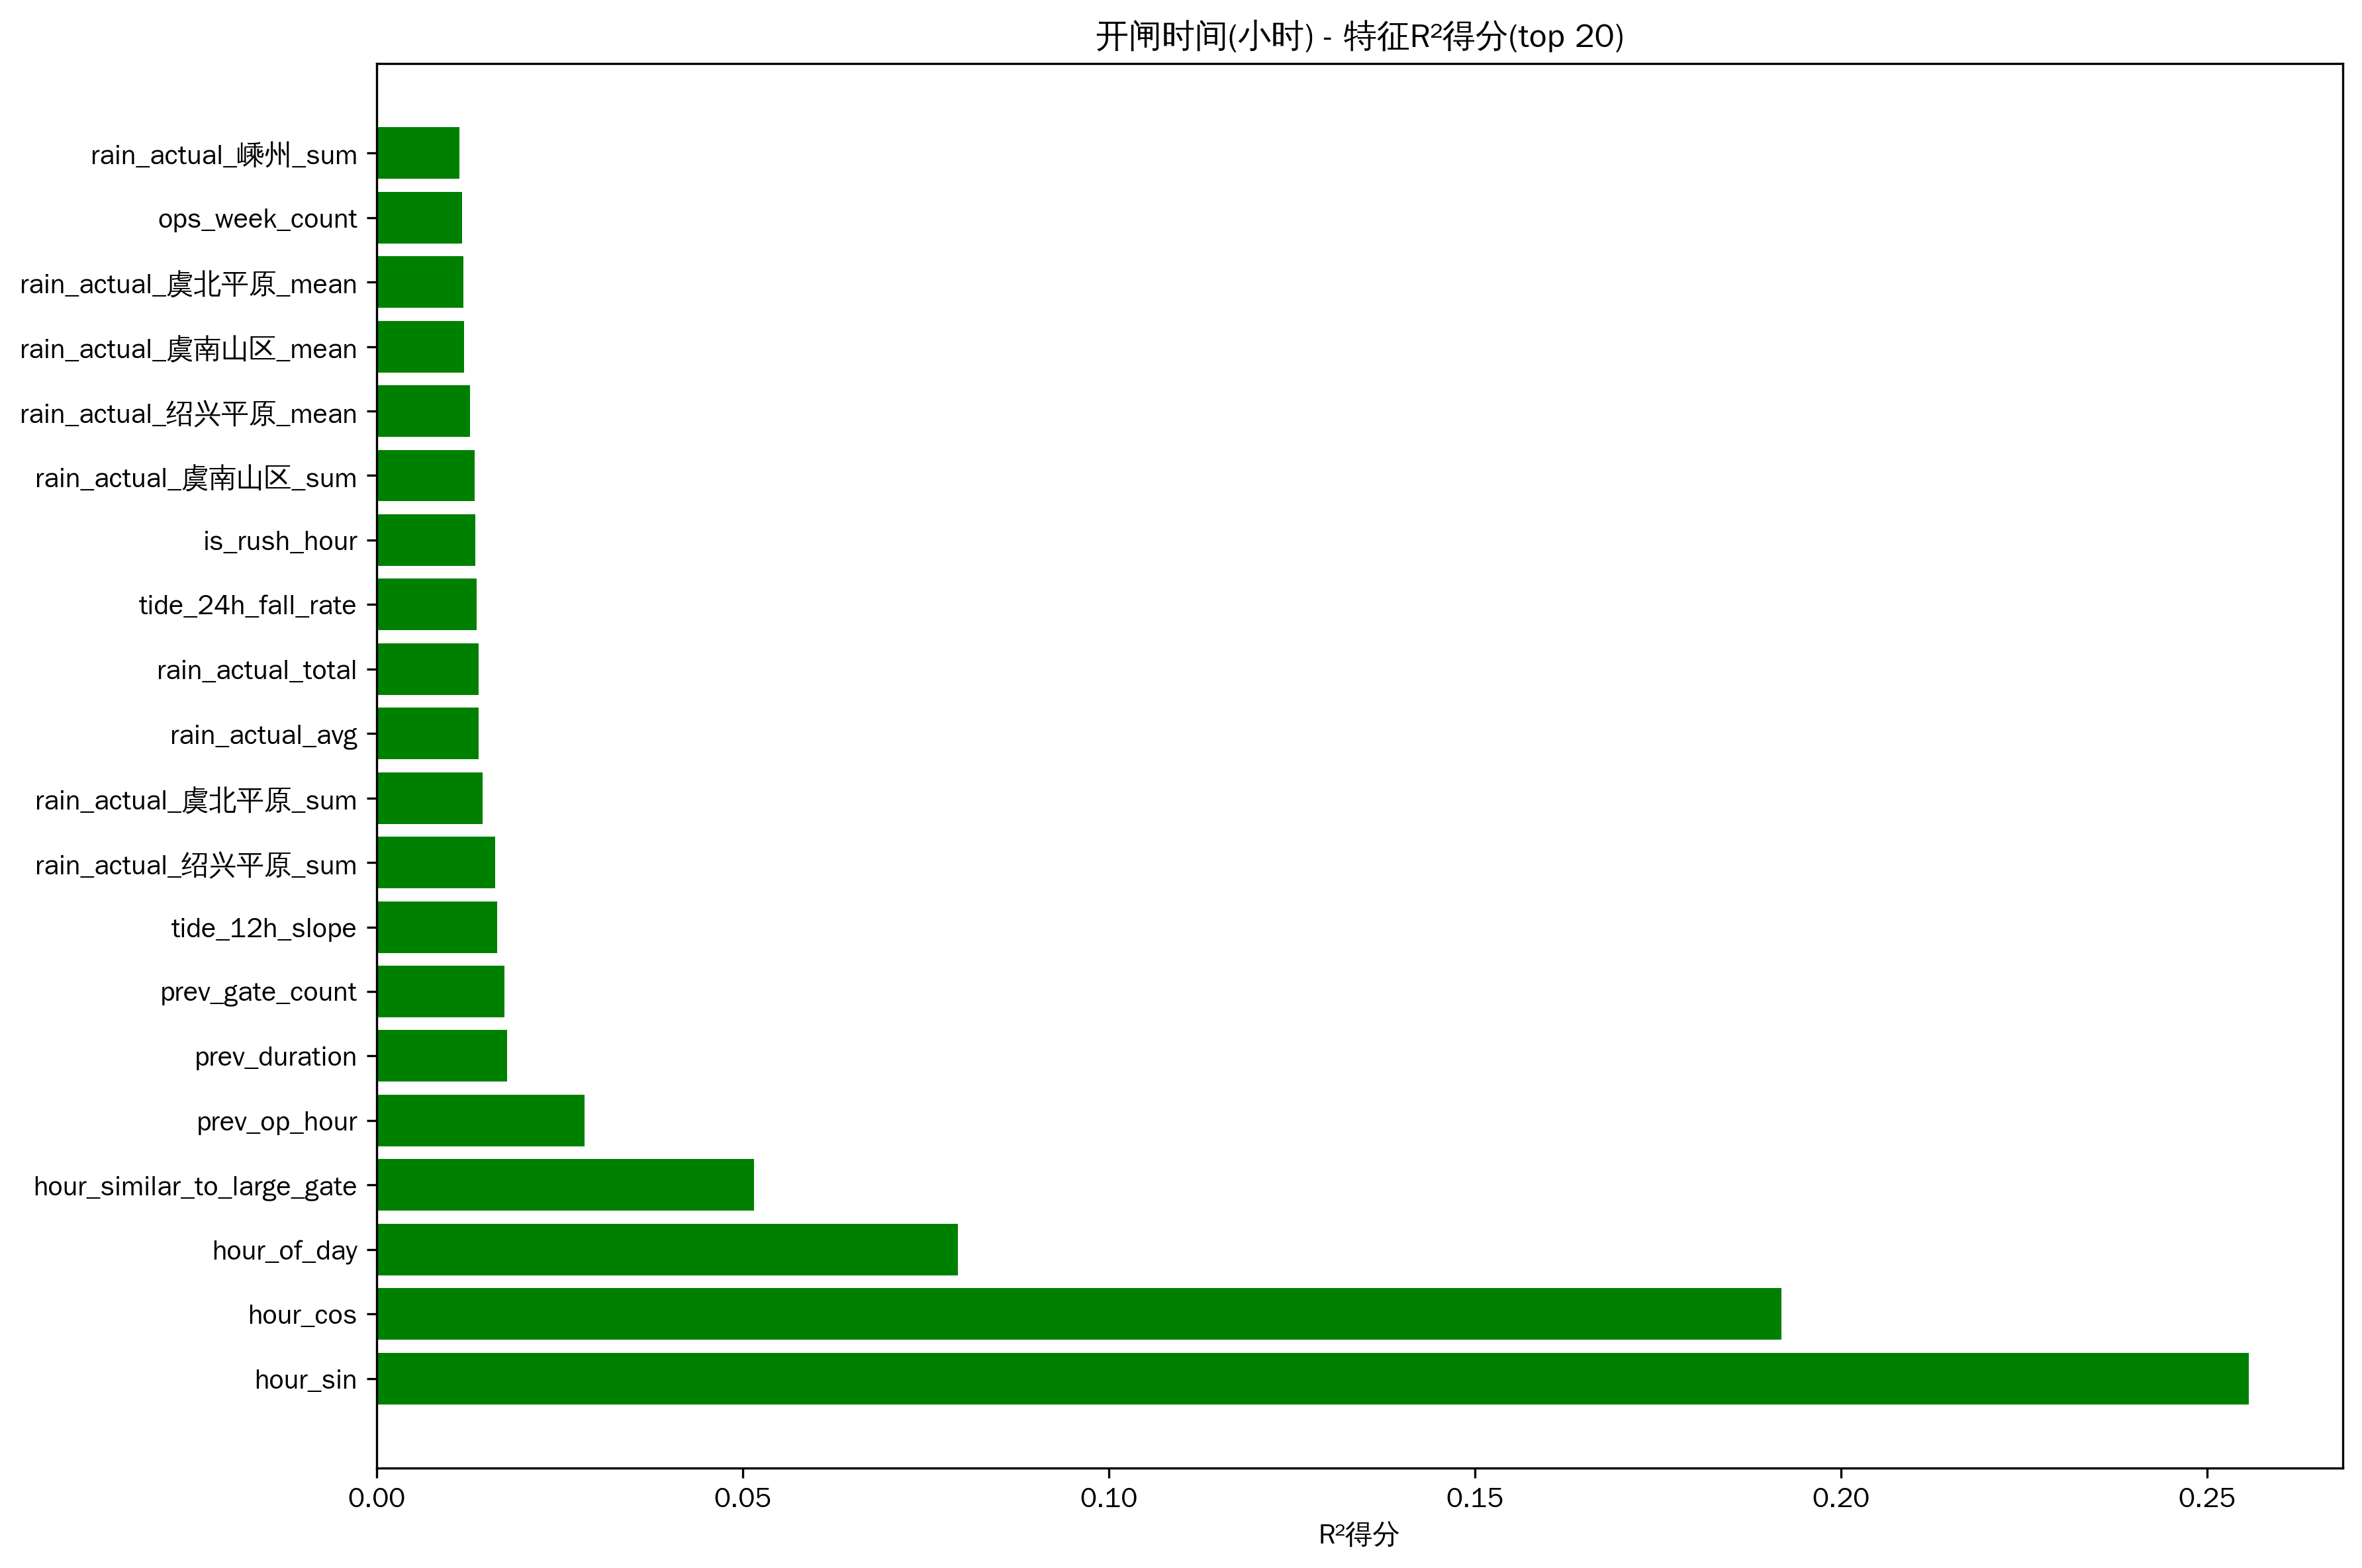

The data file committed next to this chart (first rows):
feature, r2_score
hour_sin, 0.2558
hour_cos, 0.1919
hour_of_day, 0.07943
hour_similar_to_large_gate, 0.0515
prev_op_hour, 0.02841
prev_duration, 0.01782
prev_gate_count, 0.0174
tide_12h_slope, 0.01646
rain_actual_绍兴平原_sum, 0.0162
rain_actual_虞北平原_sum, 0.01447
rain_actual_avg, 0.01396
rain_actual_total, 0.01396
tide_24h_fall_rate, 0.0137
is_rush_hour, 0.01349
rain_actual_虞南山区_sum, 0.01337
rain_actual_绍兴平原_mean, 0.01276
rain_actual_虞南山区_mean, 0.01191
rain_actual_虞北平原_mean, 0.0118
ops_week_count, 0.01162
rain_actual_嵊州_sum, 0.01131
future_tide_slope, 0.0111
tide_24h_rise_rate, 0.01053
rain_actual_嵊州_mean, 0.01005
tide_12h_phase, 0.00949
ops_week_total_duration, 0.009329
rain_actual_新昌_sum, 0.008871
future_tide_range, 0.008376
tide_24h_slope, 0.008315
water_rain_ratio, 0.007869
rain_actual_新昌_mean, 0.007827
future_tide_min, 0.007486
tide_type, 0.0074
tide_24h_phase, 0.006934
tide_24h_r_squared, 0.006188
flow_var, 0.005906
rain_change_rate, 0.004811
future_tide_max, 0.004689
large_gate_priority, 0.004659
is_large_gate_pattern, 0.004659
ops_week_avg_gates, 0.004613
future_tide_phase, 0.004419
future_tide_rise_rate, 0.004382
flow_rain_ratio, 0.004347
water_status_min, 0.004332
tide_24h_cycle_count, 0.004085
tide_12h_fall_rate, 0.003587
rain_actual_虞南山区_max, 0.003306
flow_range, 0.003295
flow_max, 0.002925
rain_actual_新昌_max, 0.002877
rain_actual_嵊州_max, 0.002528
future_tide_cycle_count, 0.002378
flow_mean, 0.001907
tide_24h_min, 0.001862
rain_actual_虞北平原_max, 0.001848
future_tide_mean, 0.001806
flow_skew, 0.001658
future_tide_r_squared, 0.001647
tide_24h_range, 0.001626
tide_24h_max, 0.001489
... 48 more rows
